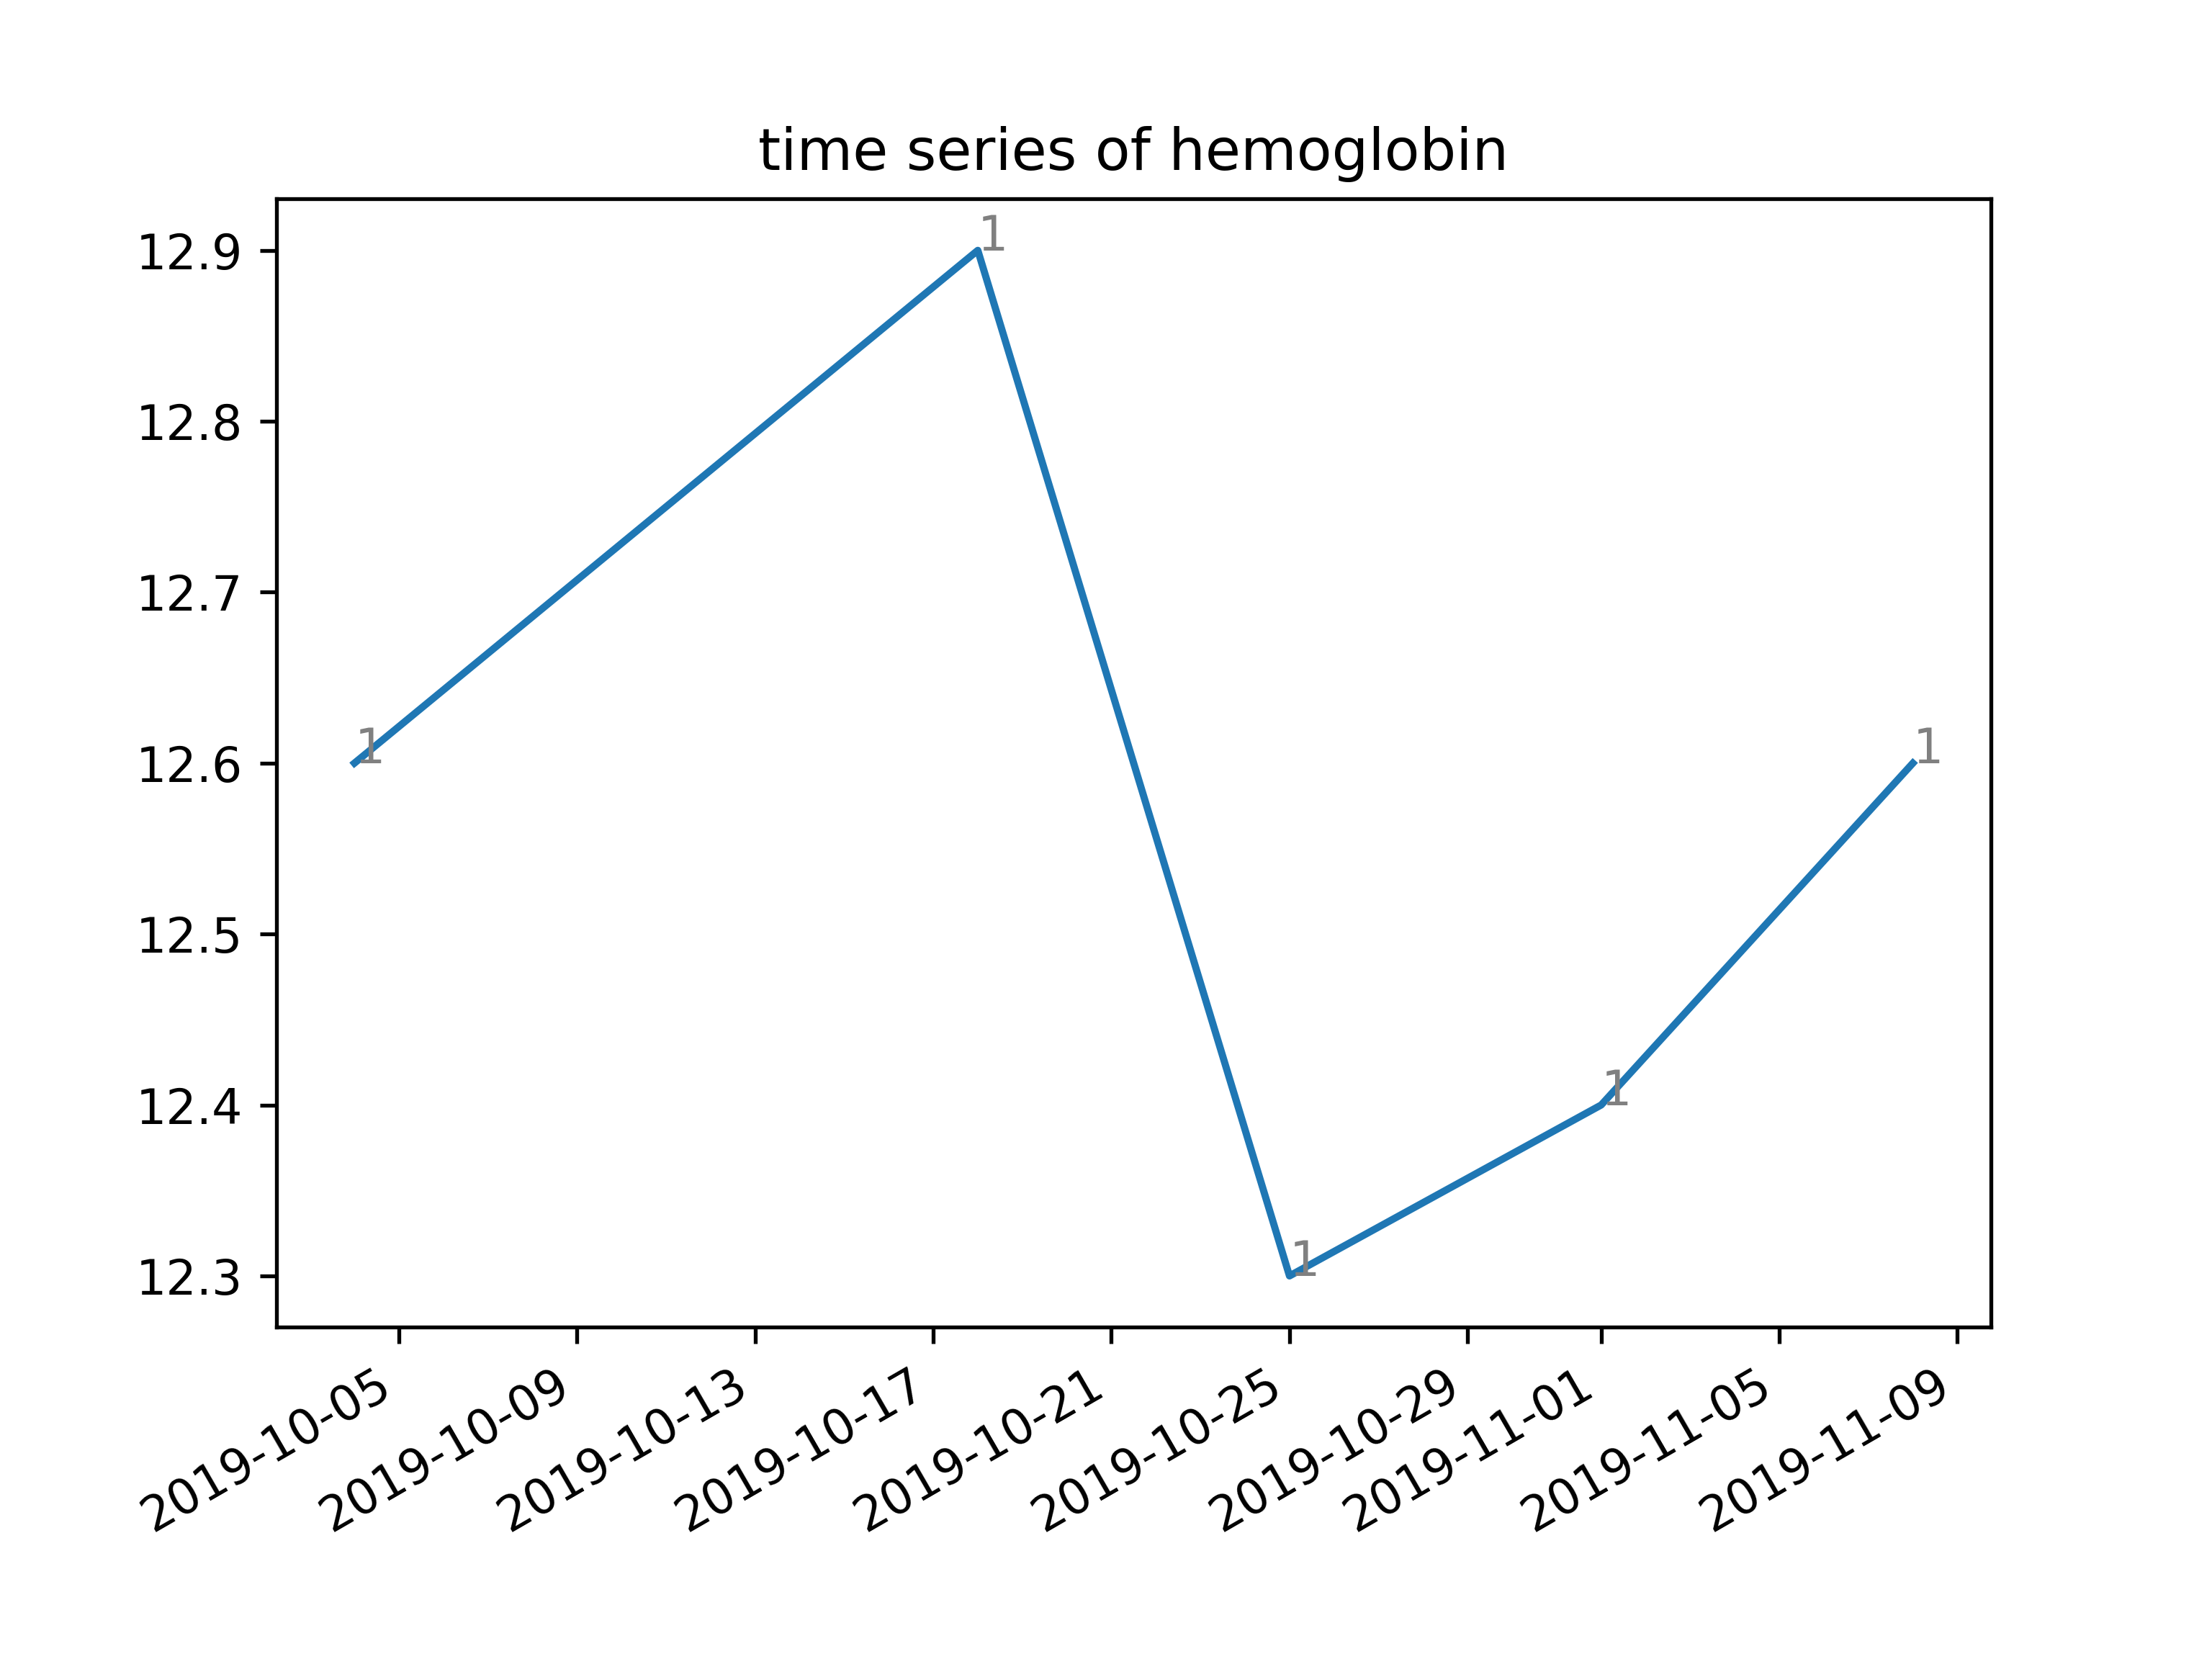

The file beside this chart, header and first rows:
	2019-11-08	2019-11-01	2019-10-25	2019-10-18	2019-10-04
white blood cell count	5.57	5.44	5.3	5.1	5.63
red blood cell count	3.82	3.87	3.77	3.97	3.95
hemoglobin	12.6	12.4	12.3	12.9	12.6
hematocrit	36.5	36.9	35.7	37.9	37.7
platelet count, auto	218.0	120.0	227.0	241.0	199.0
